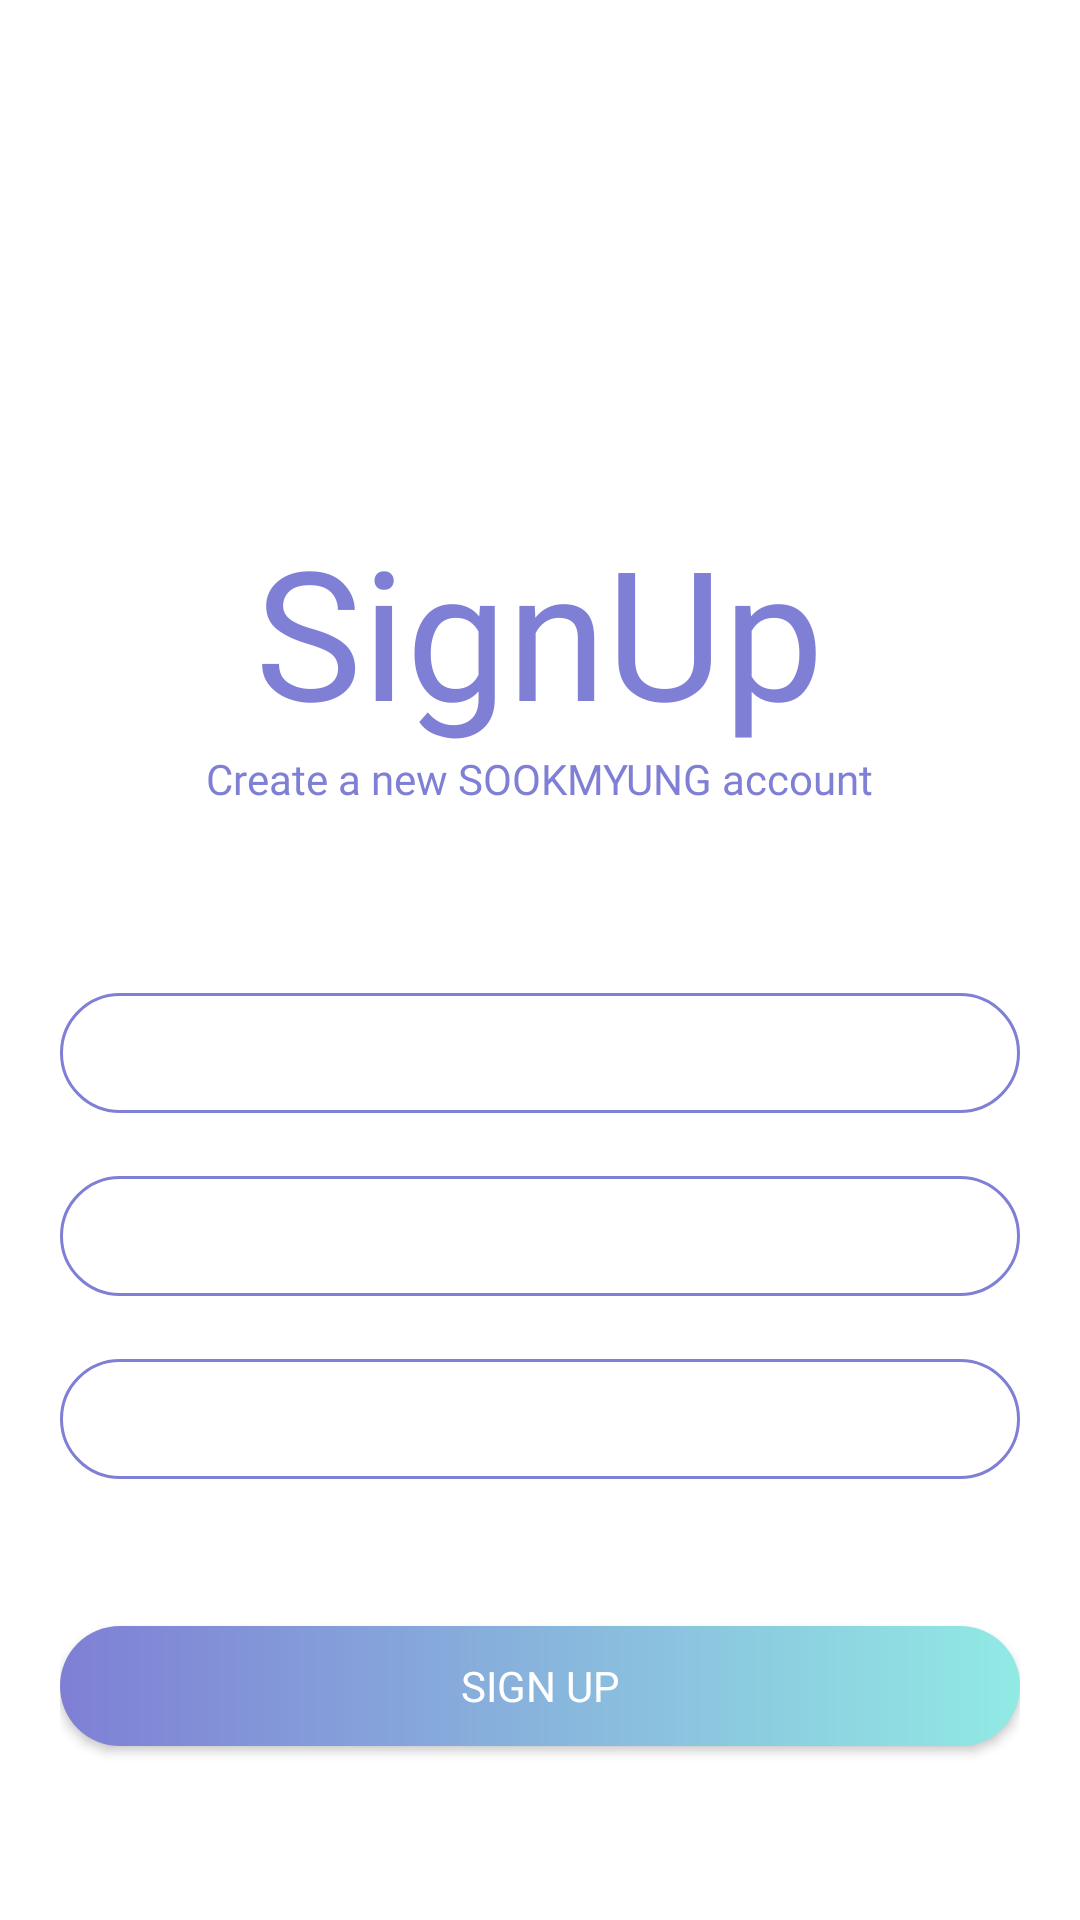

Here is an Android app screen rendered from its layout file. Give the layout XML and the strings, colors and styles it references.
<!-- AndroidManifest.xml: application theme Theme.Oicys -->
<!-- res/layout/activity_sign_up.xml -->
<?xml version="1.0" encoding="utf-8"?>
<RelativeLayout xmlns:android="http://schemas.android.com/apk/res/android"
    xmlns:app="http://schemas.android.com/apk/res-auto"
    xmlns:tools="http://schemas.android.com/tools"
    android:layout_width="match_parent"
    android:layout_height="match_parent"
    android:padding="20dp"
    android:background="@color/white"
    tools:context=".SignUpActivity">

    <TextView
        android:id="@+id/titleLabelTv"
        android:layout_width="wrap_content"
        android:layout_height="wrap_content"
        android:layout_centerHorizontal="true"
        android:layout_marginTop="150dp"
        android:text="SignUp"
        android:fontFamily="@font/tmoney"
        android:textColor="@color/oicysmain"
        android:textSize="60dp"/>

    <TextView
        android:layout_width="wrap_content"
        android:layout_height="wrap_content"
        android:layout_centerHorizontal="true"
        android:text="Create a new SOOKMYUNG account"
        android:layout_below="@+id/titleLabelTv"
        android:textColor="@color/oicysmain"
        android:fontFamily="@font/tmoney"/>


    
    <com.google.android.material.textfield.TextInputLayout
        android:id="@+id/emailTil"
        android:layout_marginTop="300dp"
        android:layout_width="match_parent"
        android:layout_height="wrap_content">

        <EditText
            android:id="@+id/emailEt"
            android:layout_width="match_parent"
            android:layout_height="40dp"
            android:hint="Email"
            android:paddingLeft="10dp"
            android:textColor="@color/oicysmain"
            android:fontFamily="@font/tmoney"
            android:background="@drawable/login"
            android:inputType="textEmailAddress"/>

    </com.google.android.material.textfield.TextInputLayout>

    
    <com.google.android.material.textfield.TextInputLayout
        android:id="@+id/passwordTil"
        app:passwordToggleEnabled="true"
        android:layout_width="match_parent"
        android:layout_height="wrap_content"
        android:layout_below="@+id/emailTil"
        android:layout_marginTop="10dp">

        <EditText
            android:id="@+id/passwordEt"
            android:layout_width="match_parent"
            android:layout_height="40dp"
            android:inputType="textPassword"
            android:paddingLeft="10dp"
            android:textColor="@color/oicysmain"
            android:fontFamily="@font/tmoney"
            android:background="@drawable/login"
            android:hint="Password"/>

    </com.google.android.material.textfield.TextInputLayout>

    <com.google.android.material.textfield.TextInputLayout
        android:id="@+id/cpasswordTil"
        app:passwordToggleEnabled="true"
        android:layout_width="match_parent"
        android:layout_height="wrap_content"
        android:layout_below="@+id/passwordTil"
        android:layout_marginTop="10dp">

        <EditText
            android:id="@+id/cpasswordEt"
            android:layout_width="match_parent"
            android:layout_height="40dp"
            android:inputType="textPassword"
            android:paddingLeft="10dp"
            android:textColor="@color/oicysmain"
            android:fontFamily="@font/tmoney"
            android:background="@drawable/login"
            android:hint="Confirm Password"/>

    </com.google.android.material.textfield.TextInputLayout>

    
    <Button
        android:id="@+id/signupBtn"
        android:layout_width="match_parent"
        android:layout_height="40dp"
        android:text="Sign Up"
        android:layout_below="@+id/passwordTil"
        android:fontFamily="@font/tmoney"
        android:background="@drawable/loginbutton"
        android:layout_marginTop="110dp"/>

</RelativeLayout>
<!-- resources referenced by this layout -->
<resources>
  <color name="oicysmain">#7f7fd5</color>
  <color name="white">#FFFFFFFF</color>
  <!-- drawable login (drawable) -->
  <?xml version="1.0" encoding="utf-8"?>
  <ripple xmlns:android="http://schemas.android.com/apk/res/android"
      android:color="#E5DEEF">
      <item android:id="@android:id/mask">
          <shape android:shape="rectangle">
              <solid android:color="#91eae4" />
              <corners android:radius="20dp" />
          </shape>
      </item>
  
      <item android:id="@android:id/background">
          <shape android:shape="rectangle">
              <solid
                  android:color="#FFFFFF"/>
              <stroke
                  android:width="1dp"
                  android:color="#7f7fd5" />
              <corners android:radius="20dp" />
          </shape>
      </item>
  </ripple>
  <!-- drawable loginbutton (drawable) -->
  <?xml version="1.0" encoding="utf-8"?>
  <shape xmlns:android="http://schemas.android.com/apk/res/android">
      <gradient
          android:angle="0"
          android:startColor = "@color/oicysmain"
          android:endColor = "@color/oicysthird"/>
      <corners
          android:radius="20dp"/>
  </shape>
  <style name="Theme.Oicys" parent="Theme.AppCompat">
          
          <item name="colorPrimary">@color/oicysmain</item>
          <item name="colorPrimaryVariant">@color/oicyssecond</item>
          <item name="colorOnPrimary">@color/white</item>
          
          <item name="colorSecondary">@color/teal_200</item>
          <item name="colorSecondaryVariant">@color/teal_700</item>
          <item name="colorOnSecondary">@color/black</item>
          
          <item name="android:statusBarColor" tools:targetApi="l">?attr/colorPrimaryVariant</item>
          
          <item name="windowActionBar">false</item>
          <item name="windowNoTitle">true</item>
      </style>
  <color name="oicysthird">#91eae4</color>
  <color name="oicyssecond">#86a8e7</color>
  <color name="teal_200">#FF03DAC5</color>
  <color name="teal_700">#FF018786</color>
  <color name="black">#FF000000</color>
</resources>
